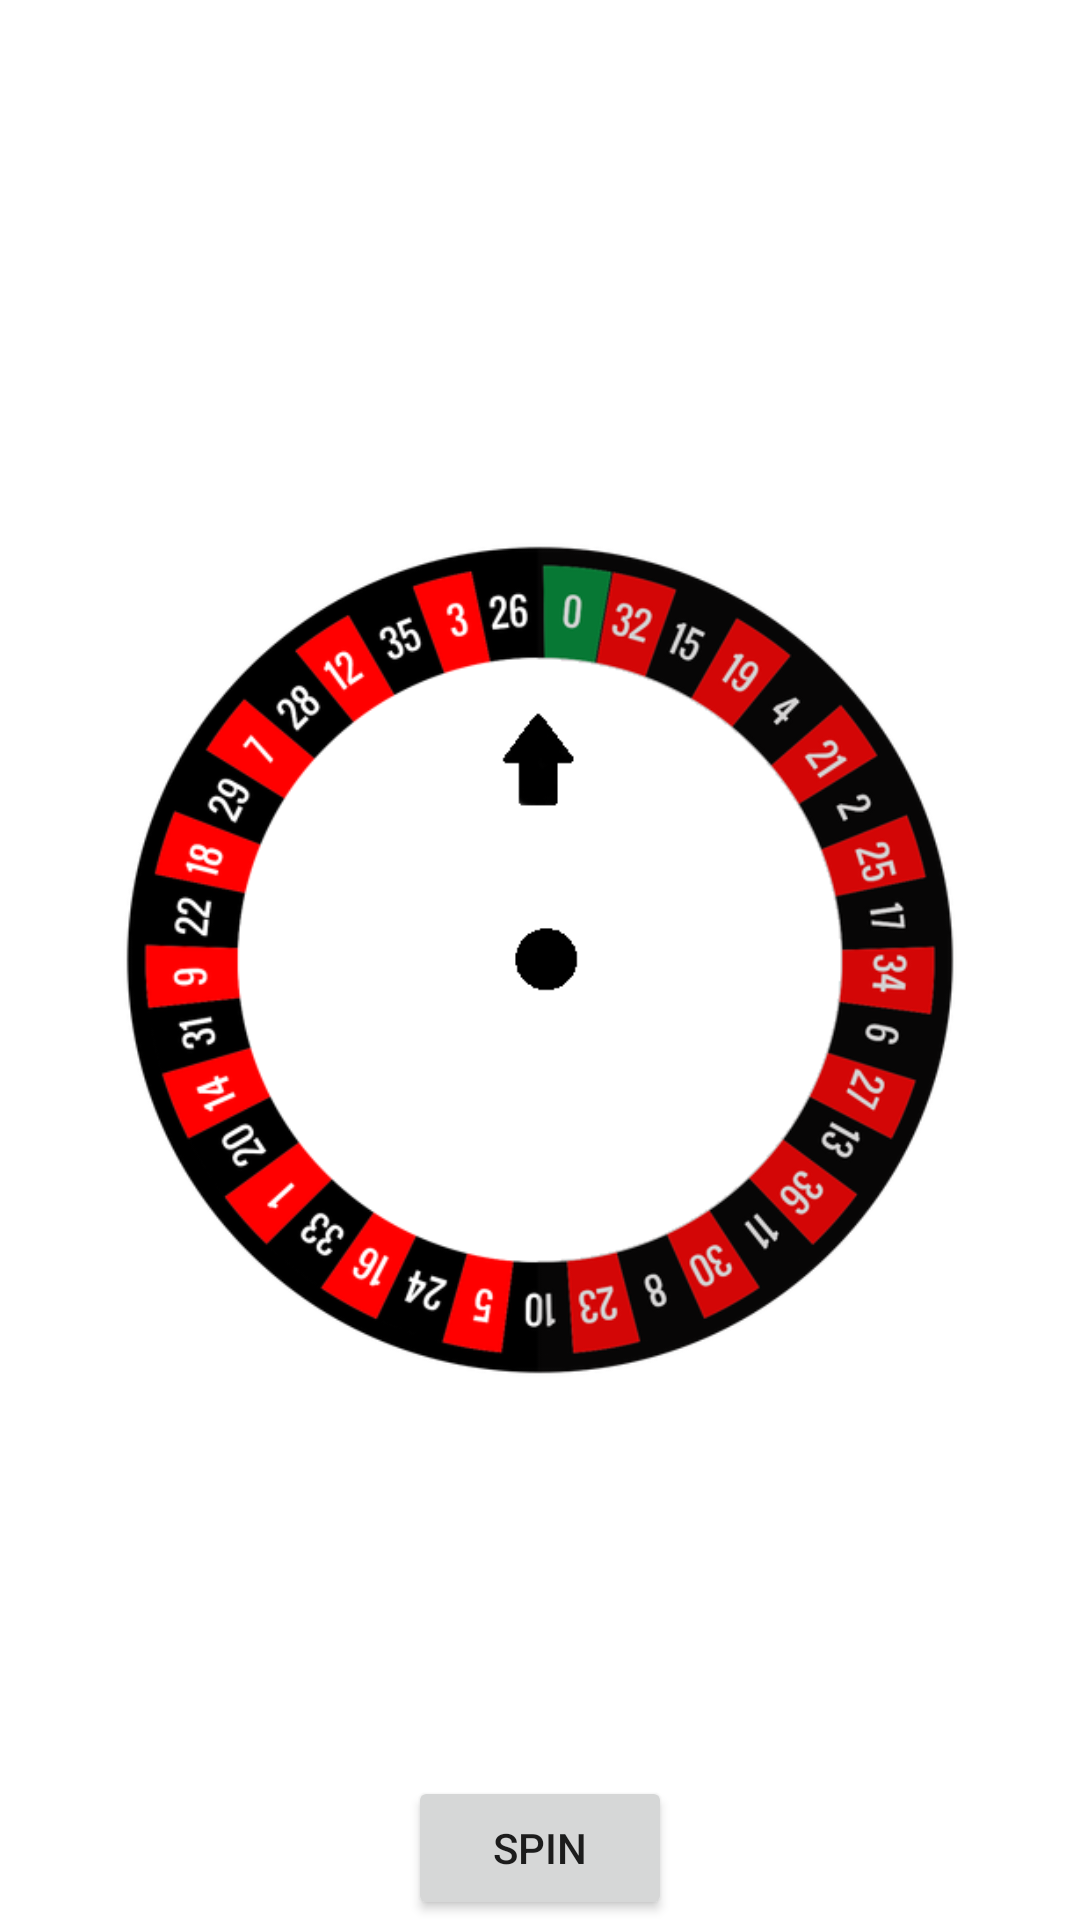

Layout XML and referenced resources for this Android screen:
<!-- AndroidManifest.xml: application theme Theme.ProyectoM08UF2Android -->
<!-- res/layout/activity_game.xml -->
<?xml version="1.0" encoding="utf-8"?>
<RelativeLayout
    xmlns:android="http://schemas.android.com/apk/res/android"
    xmlns:app="http://schemas.android.com/apk/res-auto"
    xmlns:tools="http://schemas.android.com/tools"
    android:layout_width="match_parent"
    android:layout_height="match_parent"
    tools:context=".GameActivity">

    <Button
        android:id="@+id/button2"
        android:layout_width="wrap_content"
        android:layout_height="wrap_content"
        android:layout_alignParentBottom="true"
        android:layout_centerHorizontal="true"
        android:text="SPIN" />

    <TextView
        android:id="@+id/textView"
        android:layout_width="wrap_content"
        android:layout_height="wrap_content"
        android:textSize="32dp"
        android:layout_alignParentTop="true"
        android:layout_centerHorizontal="true"
        android:text="" />

    <ImageView
        android:id="@+id/roulette"
        android:scaleType="centerInside"
        android:layout_width="300dp"
        android:layout_height="300dp"
        android:layout_centerHorizontal="true"
        android:layout_centerVertical="true"
        app:srcCompat="@drawable/ruleta" />

    <ImageView
        android:id="@+id/pointer"
        android:scaleType="centerInside"
        android:layout_width="300dp"
        android:layout_height="300dp"
        android:layout_centerHorizontal="true"
        android:layout_centerVertical="true"
        app:srcCompat="@drawable/puntero" />

</RelativeLayout>
<!-- resources referenced by this layout -->
<resources>
  <!-- drawable puntero: png bitmap (drawable, 4779 bytes) -->
  <!-- drawable ruleta: png bitmap (drawable, 96787 bytes) -->
  <style name="Theme.ProyectoM08UF2Android" parent="Theme.MaterialComponents.DayNight.DarkActionBar">
          
          <item name="colorPrimary">@color/purple_500</item>
          <item name="colorPrimaryVariant">@color/purple_700</item>
          <item name="colorOnPrimary">@color/white</item>
          
          <item name="colorSecondary">@color/teal_200</item>
          <item name="colorSecondaryVariant">@color/teal_700</item>
          <item name="colorOnSecondary">@color/black</item>
          
          <item name="android:statusBarColor" tools:targetApi="l">?attr/colorPrimaryVariant</item>
          
      </style>
  <color name="white">#FFFFFFFF</color>
  <color name="black">#FF000000</color>
  <!-- not gathered from this repository: default colours our renderer supplied (Android Studio template values) -->
  <color name="purple_500">#FF6200EE</color>
  <color name="purple_700">#FF3700B3</color>
  <color name="teal_200">#FF03DAC5</color>
  <color name="teal_700">#FF018786</color>
</resources>
